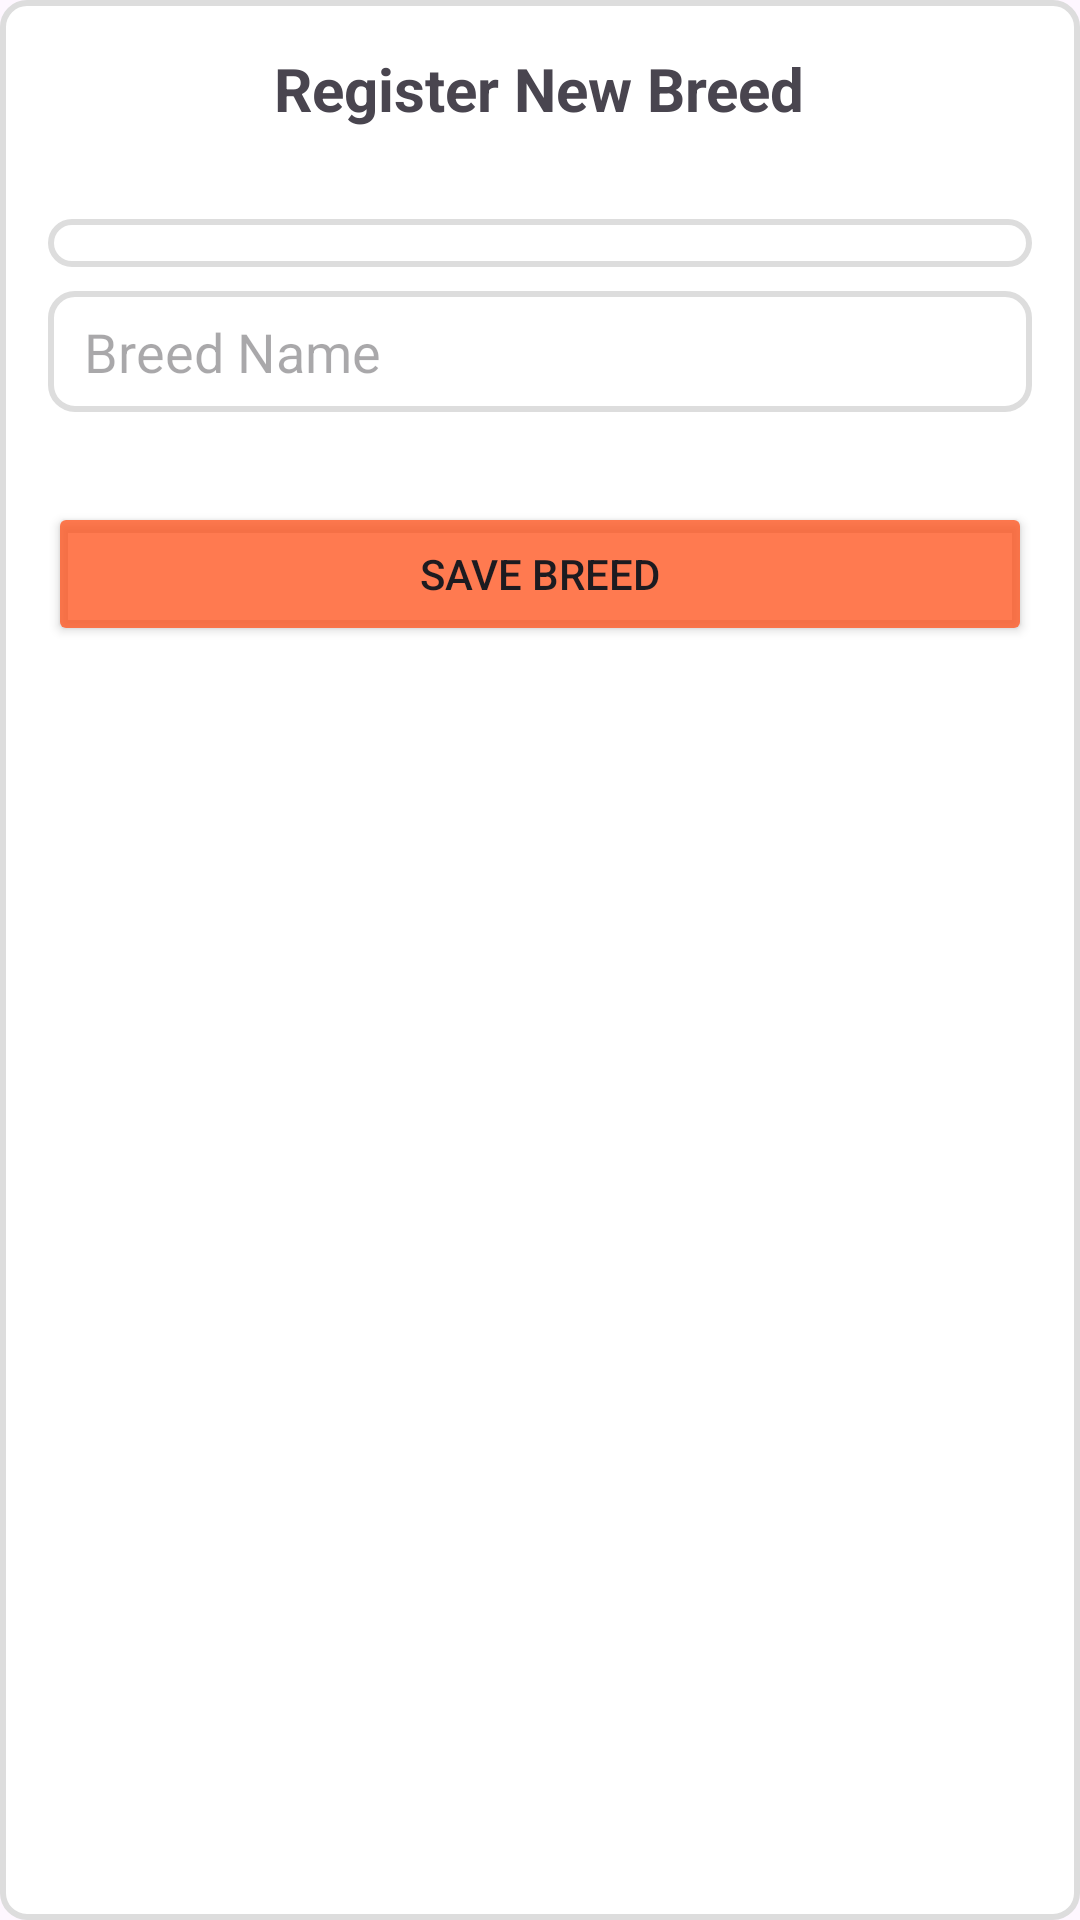

The Android layout XML behind this screen, and the referenced resources:
<!-- AndroidManifest.xml: application theme Theme.MyLivestock -->
<!-- res/layout/dialog_add_breed.xml -->
<?xml version="1.0" encoding="utf-8"?>
<LinearLayout xmlns:android="http://schemas.android.com/apk/res/android"
    android:layout_width="match_parent"
    android:layout_height="wrap_content"
    android:orientation="vertical"
    android:padding="16dp"
    android:background="@drawable/edittext_bg">

    <TextView
        android:layout_width="wrap_content"
        android:layout_height="wrap_content"
        android:text="Register New Breed"
        android:layout_gravity="center"
        android:textStyle="bold"
        android:layout_marginBottom="20dp"
        android:textSize="20sp"/>

    <Spinner
        android:id="@+id/spinner_animal_type"
        android:layout_width="match_parent"
        android:layout_height="wrap_content"
        android:background="@drawable/edittext_bg"
        android:layout_marginTop="10dp"
        android:layout_marginBottom="8dp"/>

    <EditText
        android:id="@+id/edit_text_breed_name"
        android:layout_width="match_parent"
        android:layout_height="wrap_content"
        android:hint="Breed Name"
        android:background="@drawable/edittext_bg"
        android:layout_marginBottom="30dp"/>

    <Button
        android:id="@+id/button_save"
        android:layout_width="match_parent"
        android:layout_height="wrap_content"
        android:text="Save Breed"
        android:backgroundTint="#C9FF5722"/>
</LinearLayout>
<!-- resources referenced by this layout -->
<resources>
  <!-- drawable edittext_bg (drawable) -->
  <?xml version="1.0" encoding="utf-8"?>
  <shape xmlns:android="http://schemas.android.com/apk/res/android">
      
      <solid android:color="#FFFFFF" />
  
      
      <corners android:radius="8dp" />
  
      
      <stroke
          android:width="2dp"
          android:color="#DDDDDD" />
  
      
      <padding
          android:left="12dp"
          android:right="12dp"
          android:top="8dp"
          android:bottom="8dp" />
  
      
  
  </shape>
  <style name="Theme.MyLivestock" parent="Base.Theme.MyLivestock" />
  <style name="Base.Theme.MyLivestock" parent="Theme.Material3.DayNight.NoActionBar">
          
          
      </style>
</resources>
